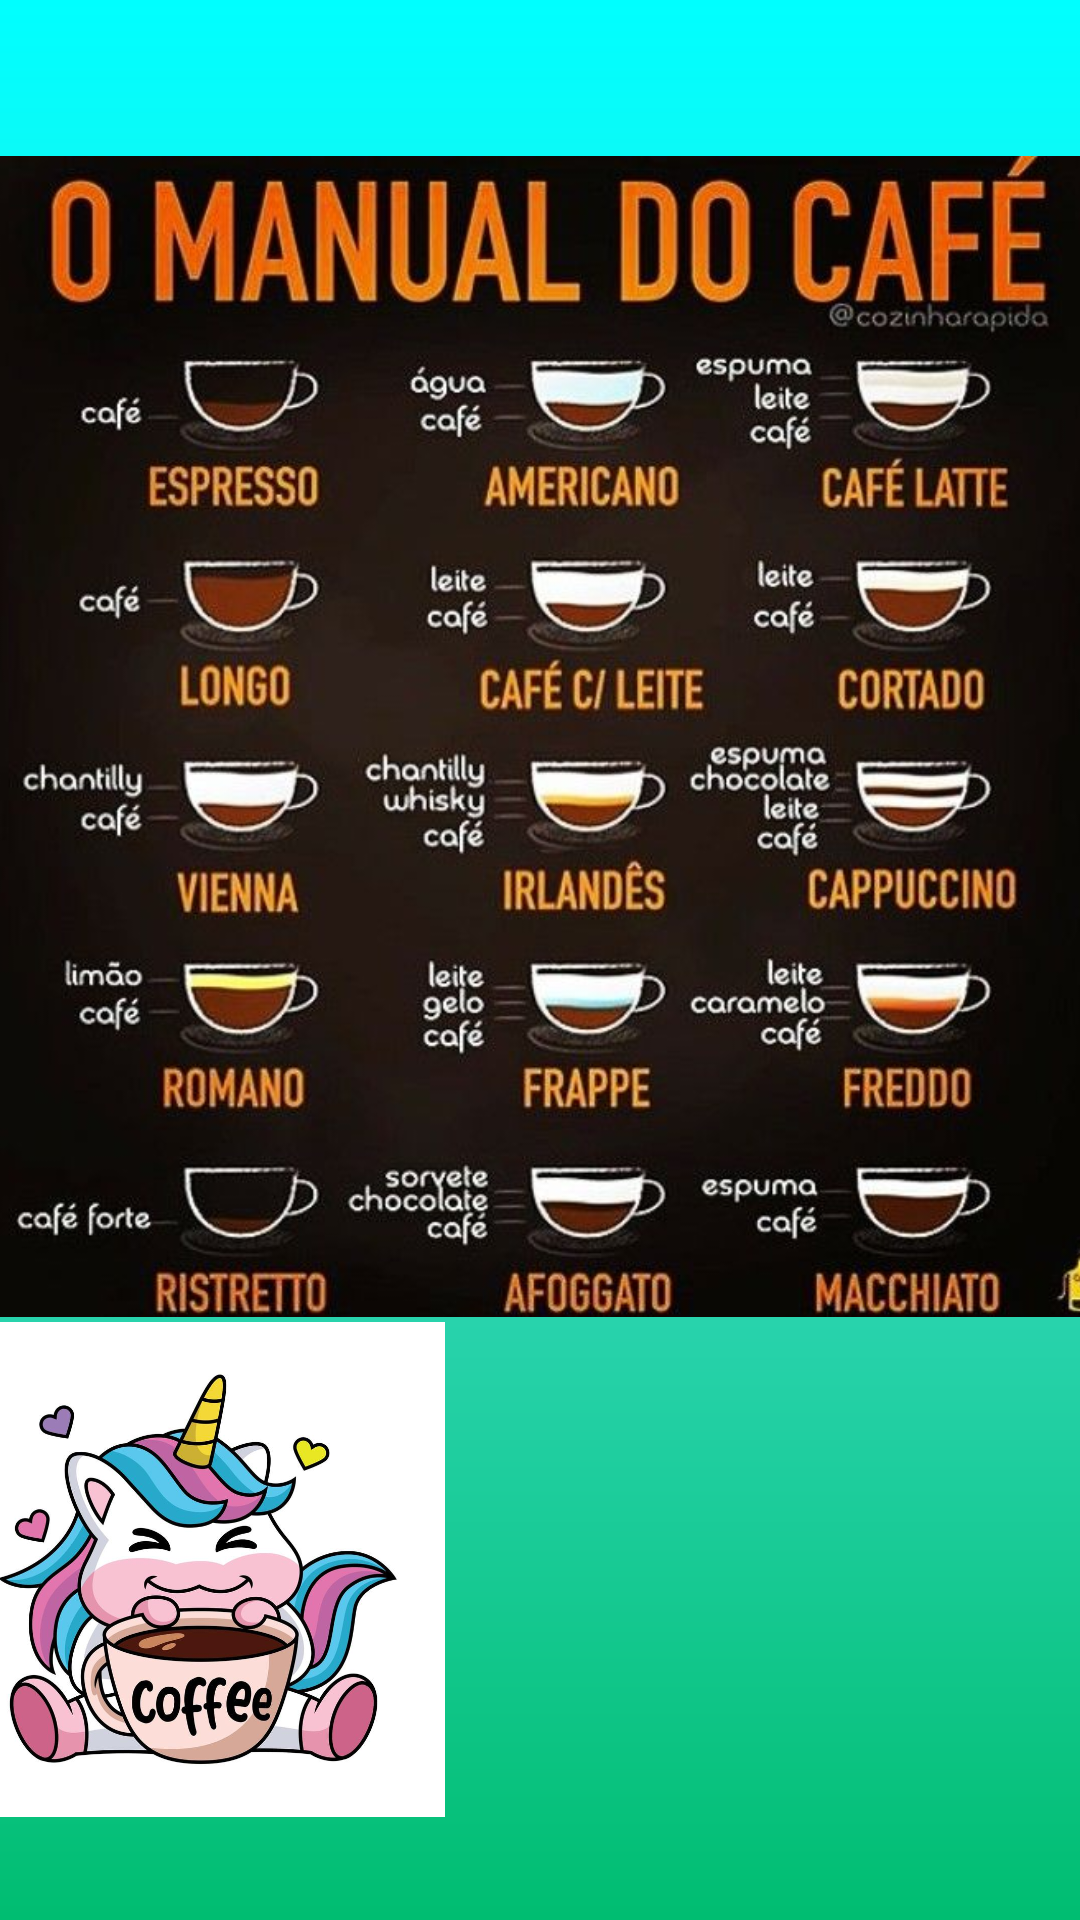

Write the Android layout XML for this screen, with the resource values it uses.
<!-- AndroidManifest.xml: application theme Theme.Trabalhofinalprogmobile -->
<!-- res/layout/activity_infografico.xml -->
<?xml version="1.0" encoding="utf-8"?>
<androidx.constraintlayout.widget.ConstraintLayout xmlns:android="http://schemas.android.com/apk/res/android"
    xmlns:app="http://schemas.android.com/apk/res-auto"
    xmlns:tools="http://schemas.android.com/tools"
    android:layout_width="match_parent"
    android:layout_height="match_parent"
    android:background="@drawable/fundo"
    tools:context=".Infografico">

    <ImageView
        android:id="@+id/infografico"
        android:layout_width="395dp"
        android:layout_height="443dp"
        android:layout_marginTop="24dp"
        android:src="@drawable/tipos_cafe"
        app:layout_constraintEnd_toEndOf="parent"
        app:layout_constraintHorizontal_bias="0.437"
        app:layout_constraintStart_toStartOf="parent"
        app:layout_constraintTop_toTopOf="parent" />

    <ImageView
        android:id="@+id/kawaii_cafe"
        android:layout_width="165dp"
        android:layout_height="168dp"
        android:layout_marginStart="20dp"
        android:layout_marginTop="20dp"
        android:layout_marginEnd="30dp"
        android:layout_marginBottom="81dp"
        android:src="@drawable/kawaii_cafe"
        app:layout_constraintBottom_toBottomOf="parent"
        app:layout_constraintEnd_toEndOf="parent"
        app:layout_constraintStart_toEndOf="@+id/kawaii_cafe2"
        app:layout_constraintTop_toBottomOf="@id/infografico"
        tools:ignore="MissingConstraints" />

    <ImageView
        android:id="@+id/kawaii_cafe2"
        android:layout_width="165dp"
        android:layout_height="165dp"
        android:layout_marginStart="30dp"
        android:layout_marginTop="32dp"
        android:layout_marginEnd="44dp"
        android:layout_marginBottom="93dp"
        android:src="@drawable/kawaii_cafe2"
        app:layout_constraintBottom_toBottomOf="parent"
        app:layout_constraintEnd_toStartOf="@+id/kawaii_cafe"
        app:layout_constraintStart_toStartOf="parent"
        app:layout_constraintTop_toBottomOf="@id/infografico"
        tools:ignore="MissingConstraints" />

    <TextView
        android:layout_width="wrap_content"
        android:layout_height="wrap_content"
        android:layout_marginStart="86dp"
        android:layout_marginTop="21dp"
        android:layout_marginEnd="87dp"
        android:layout_marginBottom="30dp"
        android:text="Obrigada Pela Preferência"
        android:textColor="@color/purple_500"
        android:textSize="20sp"
        android:textStyle="bold"
        app:layout_constraintBottom_toBottomOf="parent"
        app:layout_constraintEnd_toEndOf="parent"
        app:layout_constraintStart_toStartOf="parent"
        app:layout_constraintTop_toBottomOf="@+id/kawaii_cafe"
        tools:ignore="MissingConstraints" />


</androidx.constraintlayout.widget.ConstraintLayout>
<!-- resources referenced by this layout -->
<resources>
  <color name="purple_500">#FF6200EE</color>
  <!-- drawable fundo (drawable) -->
  <?xml version="1.0" encoding="utf-8"?>
  <shape xmlns:android="http://schemas.android.com/apk/res/android">
  
      <gradient
          android:startColor="@color/jade"
          android:centerColor="@color/turquesa"
          android:endColor="@color/ciano"
          android:angle="90"
          />
  
  </shape>
  <!-- drawable kawaii_cafe2: png bitmap (drawable-v24, 607578 bytes) -->
  <!-- drawable tipos_cafe: png bitmap (drawable-v24, 702724 bytes) -->
  <style name="Theme.Trabalhofinalprogmobile" parent="Theme.MaterialComponents.DayNight.DarkActionBar">
          
          <item name="colorPrimary">@color/purple_500</item>
          <item name="colorPrimaryVariant">@color/black</item>
          <item name="colorOnPrimary">@color/white</item>
          
          <item name="colorSecondary">@color/teal_200</item>
          <item name="colorSecondaryVariant">@color/teal_700</item>
          <item name="colorOnSecondary">@color/black</item>
          
          <item name="android:statusBarColor" tools:targetApi="l">?attr/colorPrimaryVariant</item>
          
      </style>
  <color name="jade">#00bd71</color>
  <color name="turquesa">#40e0d0</color>
  <color name="ciano">#00ffff</color>
  <color name="black">#FF000000</color>
  <color name="white">#FFFFFFFF</color>
  <color name="teal_200">#FF03DAC5</color>
  <color name="teal_700">#FF018786</color>
</resources>
